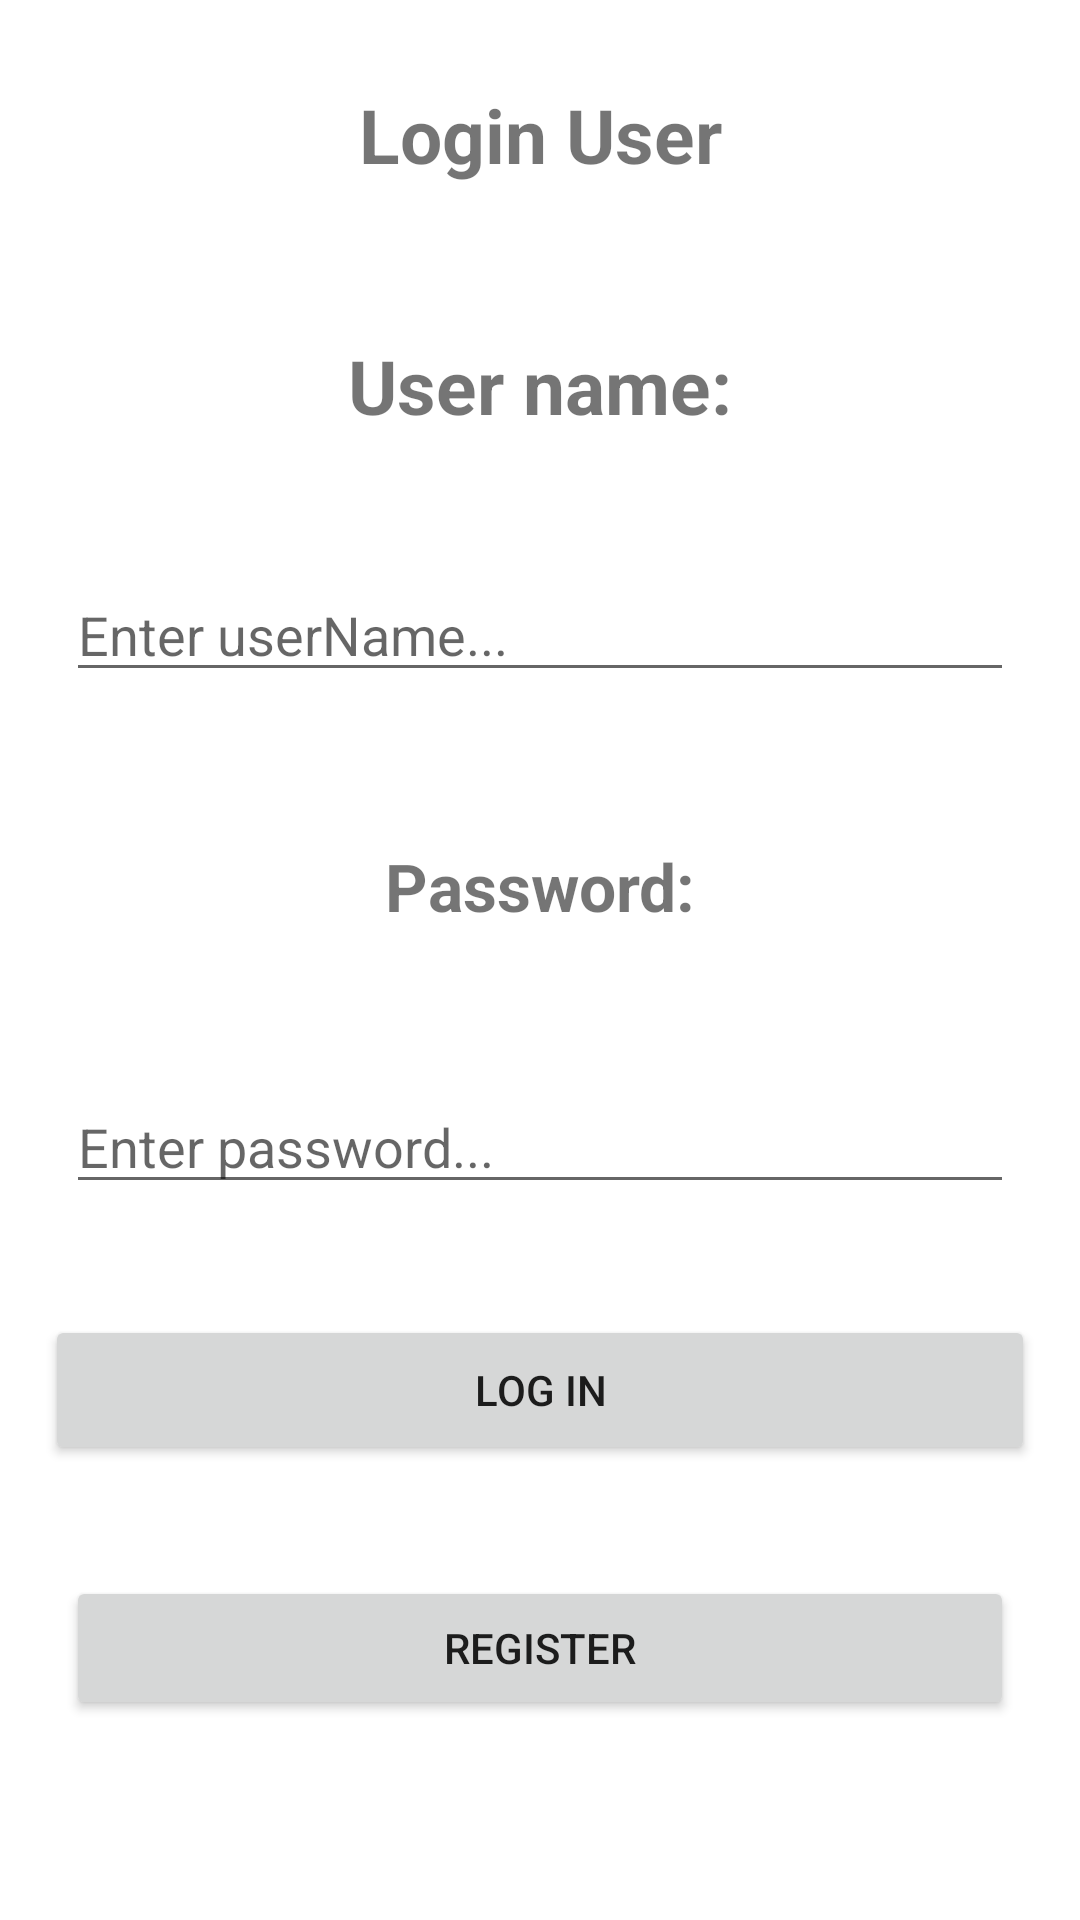

Android layout source for this screen:
<!-- AndroidManifest.xml: application theme Theme.Ksiazka -->
<!-- res/layout/activity_main.xml -->
<?xml version="1.0" encoding="utf-8"?>
<androidx.constraintlayout.widget.ConstraintLayout xmlns:android="http://schemas.android.com/apk/res/android"
    xmlns:tools="http://schemas.android.com/tools"
    android:layout_width="match_parent"
    android:layout_height="match_parent"
    tools:context=".MainActivity">

    <LinearLayout
        android:layout_width="match_parent"
        android:layout_height="match_parent"
        android:orientation="vertical">

        <TextView
            android:layout_width="match_parent"
            android:layout_height="wrap_content"
            android:layout_margin="28sp"
            android:text="Login User"
            android:textAlignment="center"
            android:textSize="25sp"
            android:textStyle="bold" />

        <TextView
            android:layout_width="match_parent"
            android:layout_height="wrap_content"
            android:layout_margin="22sp"
            android:text="@string/user_name"
            android:textAlignment="center"
            android:textSize="25sp"
            android:textStyle="bold" />

        <EditText
            android:id="@+id/userName"
            android:layout_width="match_parent"
            android:layout_height="wrap_content"
            android:layout_margin="22sp"
            android:hint="@string/enter_username" />

        <TextView
            android:layout_width="match_parent"
            android:layout_height="wrap_content"
            android:layout_margin="28sp"
            android:text="@string/password"
            android:textAlignment="center"
            android:textSize="22sp"
            android:textStyle="bold" />

        <EditText
            android:id="@+id/password"
            android:layout_width="match_parent"
            android:layout_height="wrap_content"
            android:layout_margin="22sp"
            android:hint="@string/enter_password"
            android:inputType="textPassword" />

        <Button
            android:id="@+id/login_button"
            android:layout_width="match_parent"
            android:layout_height="50sp"
            android:layout_margin="15sp"
            android:text="@string/log_in" />

        <Button
            android:id="@+id/goto_register_button"
            android:layout_width="match_parent"
            android:layout_height="wrap_content"
            android:layout_margin="22sp"
            android:text="@string/register" />


    </LinearLayout>

</androidx.constraintlayout.widget.ConstraintLayout>
<!-- resources referenced by this layout -->
<resources>
  <string name="enter_password">Enter password...</string>
  <string name="enter_username">Enter userName...</string>
  <string name="log_in">Log in</string>
  <string name="password">Password:</string>
  <string name="register">Register</string>
  <string name="user_name">User name:</string>
  <style name="Theme.Ksiazka" parent="Theme.MaterialComponents.DayNight.DarkActionBar">
          
          <item name="colorPrimary">@color/purple_500</item>
          <item name="colorPrimaryVariant">@color/purple_700</item>
          <item name="colorOnPrimary">@color/white</item>
          
          <item name="colorSecondary">@color/teal_200</item>
          <item name="colorSecondaryVariant">@color/teal_700</item>
          <item name="colorOnSecondary">@color/black</item>
          
          <item name="android:statusBarColor" tools:targetApi="l">?attr/colorPrimaryVariant</item>
          
      </style>
  <!-- not gathered from this repository: default colours our renderer supplied (Android Studio template values) -->
  <color name="purple_500">#FF6200EE</color>
  <color name="purple_700">#FF3700B3</color>
  <color name="teal_200">#FF03DAC5</color>
  <color name="teal_700">#FF018786</color>
  <color name="black">#FF000000</color>
  <color name="white">#FFFFFFFF</color>
</resources>
